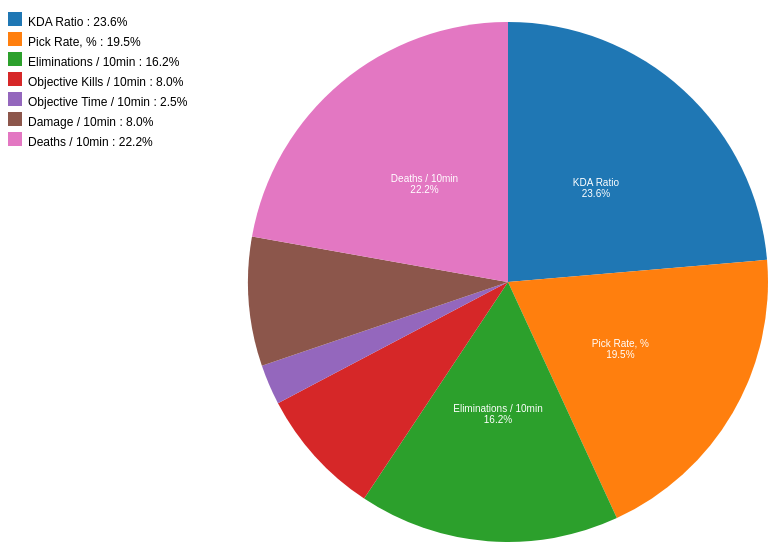
D3 v7 page, settled after 360 driven frames (6 s of simulated time); the page loaded 1 data file(s).


    const roleAttributes = {
      "All": ["KDA Ratio", "Pick Rate, %", "Win Rate, %", "Eliminations / 10min", "Objective Kills / 10min", "Objective Time / 10min", "Damage / 10min", "Deaths / 10min"],
      "Damage": ["KDA Ratio", "Pick Rate, %", "Win Rate, %", "Eliminations / 10min", "Objective Kills / 10min", "Objective Time / 10min", "Damage / 10min", "Deaths / 10min", "Final Blows / 10min", "Solo Kills / 10min"],
      "Support": ["KDA Ratio", "Pick Rate, %", "Win Rate, %", "Eliminations / 10min", "Objective Kills / 10min", "Objective Time / 10min", "Damage / 10min", "Healing / 10min", "Deaths / 10min"],
      "Tank": ["KDA Ratio", "Pick Rate, %", "Win Rate, %", "Eliminations / 10min", "Objective Kills / 10min", "Objective Time / 10min", "Damage / 10min", "Deaths / 10min", "Objective Contest Time / 10min"]
    };

    let rawData = [];
    d3.csv("ow2_season_01_FINAL_heroes_stats__2023-05-06.csv").then(data => {
      rawData = data;
      updateChart();
    });

    d3.selectAll("#tierSelect, #roleSelect, #sortSelect").on("change", updateChart);

    function updateChart() {
      const tier = d3.select("#tierSelect").property("value");
      const role = d3.select("#roleSelect").property("value");
      const sortOrder = d3.select("#sortSelect").property("value");
      const attributes = roleAttributes[role];

      const filtered = rawData.filter(d =>
        (tier === "All" || d["Skill Tier"] === tier) &&
        (role === "All" || d["Role"] === role)
      );

      const correlations = attributes
        .filter(attr => attr !== "Win Rate, %")
        .map(attr => {
          const x = filtered.map(d => parseFloat(d[attr])).filter(v => !isNaN(v));
          const y = filtered.map(d => parseFloat(d["Win Rate, %"])).filter(v => !isNaN(v));
          if (x.length !== y.length || x.length === 0) return null;
          const meanX = d3.mean(x);
          const meanY = d3.mean(y);
          const num = d3.sum(x.map((v, i) => (v - meanX) * (y[i] - meanY)));
          const den = Math.sqrt(d3.sum(x.map(v => (v - meanX) ** 2)) * d3.sum(y.map(v => (v - meanY) ** 2)));
          const corr = num / den;
          return { attribute: attr, absCorr: Math.abs(corr) };
        })
        .filter(d => d !== null);

      if (sortOrder === "ascending") correlations.sort((a, b) => a.absCorr - b.absCorr);
      else if (sortOrder === "descending") correlations.sort((a, b) => b.absCorr - a.absCorr);

      const totalCorr = d3.sum(correlations, d => d.absCorr);
      drawPieChart(correlations.map(d => ({
        ...d,
        percentage: d.absCorr / totalCorr
      })));
    }

    function drawPieChart(data) {
      const svg = d3.select("#correlationChart");
      svg.selectAll("*").remove();

      const width = +svg.attr("width");
      const height = +svg.attr("height");
      const radius = Math.min(width, height) / 2 - 40;

      const g = svg.append("g")
        .attr("transform", "translate(" + width / 2 + "," + height / 2 + ")");

      const pie = d3.pie()
        .value(d => d.absCorr)
        .sort(null);

      const arc = d3.arc()
        .innerRadius(0)
        .outerRadius(radius);

      const color = d3.scaleOrdinal()
        .domain(data.map(d => d.attribute))
        .range(d3.schemeCategory10);

      const tooltip = d3.select("body").append("div")
        .attr("class", "tooltip")
        .style("opacity", 0);

      const arcs = g.selectAll("arc")
        .data(pie(data))
        .enter().append("g");

      arcs.append("path")
        .attr("d", arc)
        .attr("fill", d => color(d.data.attribute))
        .on("mouseover", (event, d) => {
          tooltip.transition().duration(200).style("opacity", 0.9);
          tooltip.html(d.data.attribute + '<br>Correlation: ' + d.data.absCorr.toFixed(3))
            .style("left", (event.pageX + 10) + "px")
            .style("top", (event.pageY - 28) + "px");
        })
        .on("mouseout", () => tooltip.transition().duration(500).style("opacity", 0));

      arcs.filter(d => d.data.percentage >= 0.10)
        .append("text")
        .attr("transform", d => "translate(" + arc.centroid(d) + ")")
        .attr("text-anchor", "middle")
        .style("font-size", "10px")
        .style("fill", "white")
        .selectAll("tspan")
        .data(d => [d.data.attribute, (d.data.percentage * 100).toFixed(1) + '%'])
        .enter()
        .append("tspan")
        .attr("x", 0)
        .attr("dy", (d, i) => i === 0 ? 0 : "1.1em")
        .text(d => d);

      const legend = svg.append("g")
        .attr("transform", "translate(0, 30)")
        .selectAll("g")
        .data(data)
        .enter().append("g")
        .attr("transform", (d, i) => "translate(0," + i * 20 + ")");

      legend.append("rect")
        .attr("width", 14)
        .attr("height", 14)
        .attr("fill", d => color(d.attribute));

      legend.append("text")
        .attr("x", 20)
        .attr("y", 10)
        .attr("dy", "0.32em")
        .text(d => d.attribute + ' : ' + (d.percentage * 100).toFixed(1) + '%');
    }
  

### data: ow2_season_01_FINAL_heroes_stats__2023-05-06.csv
Hero, Skill Tier, KDA Ratio, Pick Rate, %, Win Rate, %, Eliminations / 10min, Objective Kills / 10min, Objective Time / 10min, Damage / 10min, Healing / 10min, Deaths / 10min, Scoped Accuracy, %, Biotic Grenade Kills / 10min, Enemies Slept / 10min, Healing Amplified / 10min, Nano Boost Assists / 10min, Blaster Kills / 10min, Damage Amplified / 10min, Players Resurrected / 10min, Final Blows / 10min, Solo Kills / 10min, Weapon Accuracy, %, Crit Accuracy, %, Deadeye Kills / 10min
Ana, All, 3.77, 8.37, 52.19, 8.86, 4.06, 67, 2400, 7746, 6.66, 55, 4.4, 4.72, 361.9, 2.84, , , , , , , , 
Ana, Bronze, 3.43, 5.9, 48.67, 7.89, 3.89, 64, 2234, 7357, 6.88, 51, 4.04, 4.69, 342.2, 2.64, , , , , , , , 
Ana, Silver, 3.3, 5.94, 43.95, 7.88, 3.74, 65, 2258, 7208, 7.08, 52, 4.06, 4.64, 341.1, 2.6, , , , , , , , 
Ana, Gold, 3.45, 6.1, 49.55, 8.39, 4.07, 64, 2307, 7548, 6.87, 53, 4.24, 4.73, 360.8, 2.65, , , , , , , , 
Ana, Platinum, 3.76, 10.2, 52.73, 8.57, 3.99, 63, 2321, 7920, 6.61, 55, 4.39, 4.73, 372.4, 2.89, , , , , , , , 
Ana, Diamond, 4.09, 11.2, 55.98, 9, 4.21, 69, 2440, 7933, 6.56, 56, 4.81, 4.98, 365.1, 2.97, , , , , , , , 
Ana, Master, 3.84, 6.75, 51.17, 8.58, 4.18, 63, 2394, 7679, 6.64, 54, 4.45, 4.82, 343.4, 2.97, , , , , , , , 
Ana, Grandmaster, 3.65, 6.55, 51.29, 8.28, 3.87, 62, 2241, 7850, 6.66, 54, 4.28, 4.75, 360.7, 2.92, , , , , , , , 
Mercy, All, 3.59, 4.99, 51.63, 1.69, 0.86, 55, 277, 8668, 7.08, , , , , , 1.66, 828, 4.21, , , , , 
Mercy, Bronze, 3.08, 6.14, 43.63, 1.79, 1.05, 56, 260, 8393, 7.55, , , , , , 1.77, 719, 4.13, , , , , 
Mercy, Silver, 3.02, 4.29, 44.47, 1.85, 1.06, 57, 275, 8315, 7.66, , , , , , 1.83, 725.8, 4.09, , , , , 
Mercy, Gold, 3.18, 5.49, 50.88, 1.59, 0.87, 57, 231, 8597, 7.44, , , , , , 1.55, 758.6, 4.26, , , , , 
Mercy, Platinum, 3.52, 5.8, 48.76, 1.82, 0.97, 55, 272, 8745, 7.15, , , , , , 1.79, 803.8, 4.19, , , , , 
Mercy, Diamond, 3.8, 5.67, 51.7, 1.72, 0.95, 53, 256, 8555, 7.06, , , , , , 1.72, 874.6, 4.28, , , , , 
Mercy, Master, 3.68, 7.4, 51.94, 1.93, 0.96, 54, 257, 8489, 7.26, , , , , , 1.89, 819, 4.26, , , , , 
Mercy, Grandmaster, 3.19, 5.12, 44.66, 1.81, 1.01, 52, 241, 8392, 7.47, , , , , , 1.77, 829.2, 4.24, , , , , 
Cassidy, All, 2.25, 3.54, 52.07, 17.82, 6.9, 54, 7863, , 8.59, , , , , , , , , 10.84, 2.13, 40, 10, 2.08
Cassidy, Bronze, 1.63, 1.41, 40.34, 14.3, 5.9, 56, 6597, , 9.64, , , , , , , , , 8.74, 2.16, 35, 10, 2.21
Cassidy, Silver, 1.71, 1, 40.86, 14.74, 5.96, 55, 6725, , 9.55, , , , , , , , , 9.16, 2.21, 35, 9, 2.4
Cassidy, Gold, 2.04, 3.61, 50.76, 16.49, 6.39, 59, 7225, , 8.9, , , , , , , , , 9.98, 2.17, 38, 9, 2.25
Cassidy, Platinum, 2.02, 4.6, 50.07, 16.85, 6.66, 56, 7352, , 9.06, , , , , , , , , 10.44, 2.19, 38, 10, 2.17
Cassidy, Diamond, 2.15, 3.58, 53.21, 17.13, 6.68, 51, 7841, , 8.98, , , , , , , , , 10.64, 2.21, 39, 10, 2.16
Cassidy, Master, 1.98, 3.45, 46.87, 16.33, 6.32, 59, 7465, , 9.31, , , , , , , , , 10.36, 2.3, 38, 10, 2.27
Cassidy, Grandmaster, 1.79, 2.38, 44.42, 15.54, 5.85, 52, 7063, , 9.52, , , , , , , , , 9.5, 1.99, 37, 10, 2.04
Genji, All, 2.77, 5.88, 55.4, 19.45, 5.89, 65, 7558, , 8.15, , , , , , , , , 10.72, 1.97, 27, , 
Genji, Bronze, 2.2, 1.57, 44.39, 16.33, 4.77, 62, 7047, , 8.51, , , , , , , , , 8.64, 1.98, 25, , 
Genji, Silver, 2.16, 1.56, 45.36, 15.86, 4.93, 65, 6718, , 8.52, , , , , , , , , 8.22, 1.97, 25, , 
Genji, Gold, 2.46, 6.32, 52.46, 18.29, 5.77, 67, 7321, , 8.33, , , , , , , , , 9.57, 1.95, 27, , 
Genji, Platinum, 2.58, 5.53, 55.16, 18.88, 5.76, 68, 7489, , 8.29, , , , , , , , , 10.16, 2, 26, , 
Genji, Diamond, 2.69, 6.72, 56.45, 19.35, 5.71, 65, 7723, , 8.19, , , , , , , , , 10.65, 1.99, 26, , 
Genji, Master, 2.71, 7.48, 56.49, 18.99, 5.17, 58, 7694, , 8.04, , , , , , , , , 10.34, 2.07, 26, , 
Genji, Grandmaster, 3.1, 4.64, 54.26, 19.06, 4.96, 64, 7871, , 7.85, , , , , , , , , 10.68, 2.07, 26, , 
Kiriko, All, 4.44, 5.24, 52.33, 7.93, 3.62, 67, 2271, 8386, 6.4, , , , , , , , , , , 29, 16, 
Kiriko, Bronze, 4.39, 3.4, 41.7, 7.32, 3.38, 60, 2003, 7882, 7.08, , , , , , , , , , , 27, 14, 
Kiriko, Silver, 4.39, 3.07, 49.58, 7.36, 3.53, 66, 2002, 7962, 6.82, , , , , , , , , , , 28, 15, 
Kiriko, Gold, 4.17, 3.21, 46.79, 7.84, 3.41, 60, 2187, 8074, 7, , , , , , , , , , , 28, 15, 
Kiriko, Platinum, 4.72, 6.84, 53.25, 7.85, 3.62, 67, 2117, 8759, 6.39, , , , , , , , , , , 28, 15, 
Kiriko, Diamond, 4.67, 7.01, 55.72, 7.95, 3.42, 61, 2235, 8444, 6.51, , , , , , , , , , , 28, 16, 
Kiriko, Master, 4.79, 3.21, 48.09, 7.34, 3.25, 57, 1994, 8134, 6.88, , , , , , , , , , , 27, 15, 
Kiriko, Grandmaster, 4.71, 2.82, 54.61, 7.76, 3.26, 55, 2122, 8189, 6.79, , , , , , , , , , , 27, 15, 
Moira, All, 6.02, 7.72, 51.21, 18.39, 8.81, 90, 5102, 8883, 6.46, , , , , , , , , , , , , 
Moira, Bronze, 5.51, 5.35, 42.52, 17.17, 8.46, 93, 4800, 8472, 6.81, , , , , , , , , , , , , 
Moira, Silver, 5.41, 7.08, 46.28, 17.44, 8.53, 91, 4837, 8539, 6.74, , , , , , , , , , , , , 
Moira, Gold, 5.66, 8.56, 51.06, 18.01, 8.63, 89, 5011, 8758, 6.67, , , , , , , , , , , , , 
Moira, Platinum, 6.11, 7.89, 51.35, 18.64, 9.06, 93, 5076, 9093, 6.33, , , , , , , , , , , , , 
Moira, Diamond, 6.63, 9.32, 50.95, 19.19, 9.18, 93, 5141, 9090, 6.21, , , , , , , , , , , , , 
Moira, Master, 6.22, 7.08, 51.01, 18.52, 9.14, 93, 4914, 8965, 6.36, , , , , , , , , , , , , 
Moira, Grandmaster, 6.77, 4.72, 47.89, 18.48, 8.87, 95, 4901, 8925, 6.42, , , , , , , , , , , , , 
Reinhardt, All, 2.99, 2.22, 52.2, 16.27, 6.48, 125, 7513, , 7.21, , , , , , , , , , , , , 
Reinhardt, Bronze, 3.08, 2.33, 47.98, 15.83, 6.06, 126, 6928, , 7.35, , , , , , , , , , , , , 
Reinhardt, Silver, 2.93, 2.14, 46.87, 15.88, 6.15, 126, 7114, , 7.49, , , , , , , , , , , , , 
Reinhardt, Gold, 2.97, 2.64, 51.37, 16.04, 6.39, 131, 7261, , 7.3, , , , , , , , , , , , , 
Reinhardt, Platinum, 3.4, 2.98, 53.49, 17.48, 6.95, 128, 7845, , 7.05, , , , , , , , , , , , , 
Reinhardt, Diamond, 3.34, 2.58, 51.69, 17.02, 6.42, 129, 7820, , 7.01, , , , , , , , , , , , , 
Reinhardt, Master, 3.29, 3.21, 49.95, 16.64, 5.87, 118, 7248, , 7.44, , , , , , , , , , , , , 
… [head cut at 6 KiB]